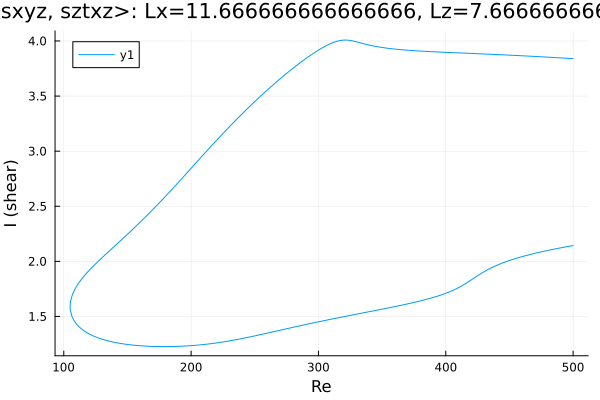

The table this chart was drawn from, first rows:
Re, shear
500.0, 3.84
499.9, 3.84
498.5, 3.841
497.1, 3.842
495.7, 3.843
494.3, 3.844
492.9, 3.845
491.4, 3.846
490, 3.847
488.6, 3.848
487.2, 3.849
485.8, 3.85
484.4, 3.85
483, 3.851
481.5, 3.852
480.1, 3.853
478.7, 3.854
477.3, 3.855
475.9, 3.856
474.5, 3.857
473.1, 3.858
471.6, 3.859
470.2, 3.86
468.8, 3.86
467.4, 3.861
466, 3.862
464.6, 3.863
463.2, 3.864
461.7, 3.865
460.3, 3.865
458.9, 3.866
457.5, 3.867
456.1, 3.868
454.7, 3.869
453.3, 3.87
451.8, 3.87
450.4, 3.871
449, 3.872
447.6, 3.873
446.2, 3.873
444.8, 3.874
443.4, 3.875
441.9, 3.876
440.5, 3.876
439.1, 3.877
437.7, 3.878
436.3, 3.879
434.9, 3.879
433.5, 3.88
432, 3.881
430.6, 3.882
429.2, 3.882
427.8, 3.883
426.4, 3.884
425, 3.884
423.6, 3.885
422.1, 3.886
420.7, 3.887
419.3, 3.887
417.9, 3.888
... 565 more rows
